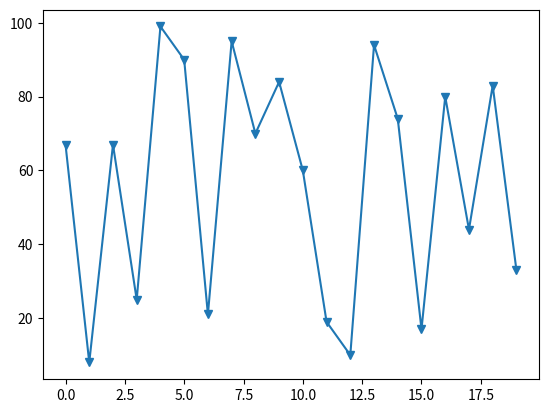

This figure's Python source:
# imported libraries
import numpy as np
import pandas as pd
import matplotlib.pyplot as plt

#generate random dataset from 0 to 100 size will be 20
MyDataSet = np.random.randint(low=0, high=100, size=20, dtype='int')
print('\nmyDataSet: ', MyDataSet)

#visualize data point and plot the data set
#in data set x axis size will be 20 and y axis size will be 0 to 100
plt.plot(MyDataSet, marker='v') #marker means design of point
plt.show()

